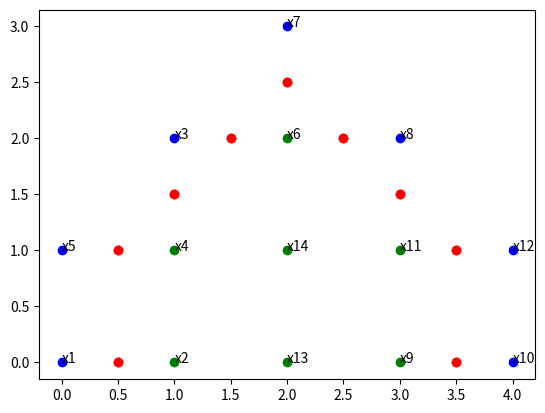

The matplotlib source for this figure:

import sys
import math
import matplotlib.pyplot as plt

muestras1 = {}
muestrasActivas1={}
muestras2 = {}
muestrasActivas2={}


def introducirDatos():
    global muestras1,muestras2,clasificadores,muestrasActivas1,muestrasActivas2
    vDimension= int(input("Dimension de los vectores: "))
    continuar=True
    while continuar:
        nombre = input("Nombre de la muestra: ")
        nuevaMuestra = {}
        i = 1
        while i<=vDimension:
            nuevoValor= float(input(("Valor para "+str(i)+": ")))
            nuevaMuestra["z"+str(i)]=nuevoValor
            i+=1
        clase = int(input("Introduzca clase(+1,-1)"))
        nuevaMuestra["clase"]=clase
        if clase==-1:
            muestras2[nombre]=nuevaMuestra
        else:
            muestras1[nombre]=nuevaMuestra
        
        continuarQuery= input("Y si quiere introducir otra muestra: ")
        if continuarQuery.lower()!='y':
            continuar=False
        muestrasActivas1=dict(muestras1)
        muestrasActivas2=dict(muestras2)

def plotear():
    global muestrasActivas1,muestrasActivas2
    plotearClase(muestrasActivas1,'bo')
    plotearClase(muestrasActivas2,'co')
    plotearFrontera(muestrasActivas1,muestrasActivas2)
    plt.show()

def plotearFrontera(muestrasClase1,muestrasClase2):
    muestrasCombinadas = {**muestrasClase1, **muestrasClase2}
    listaX=[]
    listaY=[]
    for keyC1 in muestrasCombinadas:
        dMin=1000000
        cMin=""
        keyMin=""
        muestra1=muestrasCombinadas[keyC1]
        clase1 = muestra1["clase"]
        listaXTemporal=[]
        listaYTemporal=[]
        for keyC2 in muestrasCombinadas:
            if keyC1!=keyC2:
                muestra2=muestrasCombinadas[keyC2]
                clase2 = muestra2["clase"]
                distanciaActual = CalculoL2(muestra1,muestra2)
                if (distanciaActual<dMin and clase1!=clase2 ):
                    dMin=distanciaActual
                    keyMin=keyC2
                    (xp,yp)=CalculoPuntoMedio(muestra1,muestra2)
                    listaXTemporal=[]
                    listaYTemporal=[]
                    listaXTemporal.append(xp)
                    listaYTemporal.append(yp)
                elif (distanciaActual==dMin and clase1!=clase2 ):
                    (xp,yp)=CalculoPuntoMedio(muestra1,muestra2)
                    listaXTemporal.append(xp)
                    listaYTemporal.append(yp)
                elif (distanciaActual<dMin and clase1==clase2 ):
                    listaXTemporal=[]
                    listaYTemporal=[]
                    dMin=distanciaActual
                    keyMin=keyC2
        listaX.extend(listaXTemporal)    
        listaY.extend(listaYTemporal)    
        resMuestra = muestrasCombinadas[keyMin]
        #if clase1!=resMuestra["clase"]:
        #    (xp,yp)=CalculoPuntoMedio(muestra1,resMuestra)
        #    plt.plot(xp,yp,'ro')
    plt.plot(listaX,listaY,'ro')



def plotearClase(muestras,strClase):
        for keyMuestra in muestras:
            valorX=muestras[keyMuestra]["z1"]
            valorY=muestras[keyMuestra]["z2"]
            clase=muestras[keyMuestra]["clase"]
            strClase = 'go'
            if clase == -1:
                strClase='bo'
            plt.plot(valorX,valorY,strClase)
            plt.annotate(keyMuestra,(valorX,valorY))
def CalculoL1(muestra1, muestra2):
    i=1
    resultado=0
    while i<len(muestra1):
        valor1 = muestra1["z"+str(i)]
        valor2 = muestra2["z"+str(i)]
        resultado+=math.fabs(valor2-valor1)
        i+=1
    return resultado

def CalculoL2(muestra1, muestra2):
    i=1
    resultado=0
    while i<len(muestra1):
        valor1 = muestra1["z"+str(i)]
        valor2 = muestra2["z"+str(i)]
        resultado+=(valor2-valor1)**2
        i+=1
    resultado=math.sqrt(resultado)
    return resultado

def CalculoL0(muestra1, muestra2):
    i=1
    resultado=0
    while i<len(muestra1):
        valor1 = muestra1["z"+str(i)]
        valor2 = muestra2["z"+str(i)]
        resultadoProvisional=math.fabs(valor2-valor1)
        if resultadoProvisional>resultado:
            resultado=resultadoProvisional
        i+=1
    return resultado

def CalculoPuntoMedio(muestra1, muestra2):
    x1=muestra1["z1"]
    x2=muestra2["z1"]
    y1=muestra1["z2"]
    y2=muestra2["z2"]
    x= (x1+x2)/2
    y=(y1+y2)/2
    return x,y

def main():
    global muestras1,muestrasActivas1,muestras2,muestrasActivas2
    muestras1 = {'x1': {'z1': 0.0, 'z2': 0.0, 'clase': -1}, 'x3': {'z1': 1.0, 'z2': 2.0, 'clase': -1}
                , 'x5': {'z1': 0.0, 'z2': 1.0, 'clase': -1}, 'x7': {'z1': 2.0, 'z2': 3.0, 'clase': -1}, 'x8': {'z1': 3.0, 'z2': 2.0, 'clase': -1}
                , 'x10': {'z1': 4.0, 'z2': 0.0, 'clase': -1}, 'x12': {'z1': 4.0, 'z2': 1.0, 'clase': -1}}
    muestras2 = {'x2': {'z1': 1.0, 'z2': 0.0, 'clase': 1},'x4': {'z1': 1.0, 'z2': 1.0, 'clase': 1}
                , 'x6': {'z1': 2.0, 'z2': 2.0, 'clase': 1}
                , 'x9': {'z1': 3.0, 'z2': 0.0, 'clase': 1}, 'x11': {'z1': 3.0, 'z2': 1.0, 'clase': 1}
                , 'x13': {'z1': 2.0, 'z2': 0.0, 'clase': 1}, 'x14': {'z1': 2.0, 'z2': 1.0, 'clase': 1}}
    muestrasActivas1=dict(muestras1)
    muestrasActivas2=dict(muestras2)
    #introducirDatos()
    plotear()

if __name__ == "__main__":
    main()